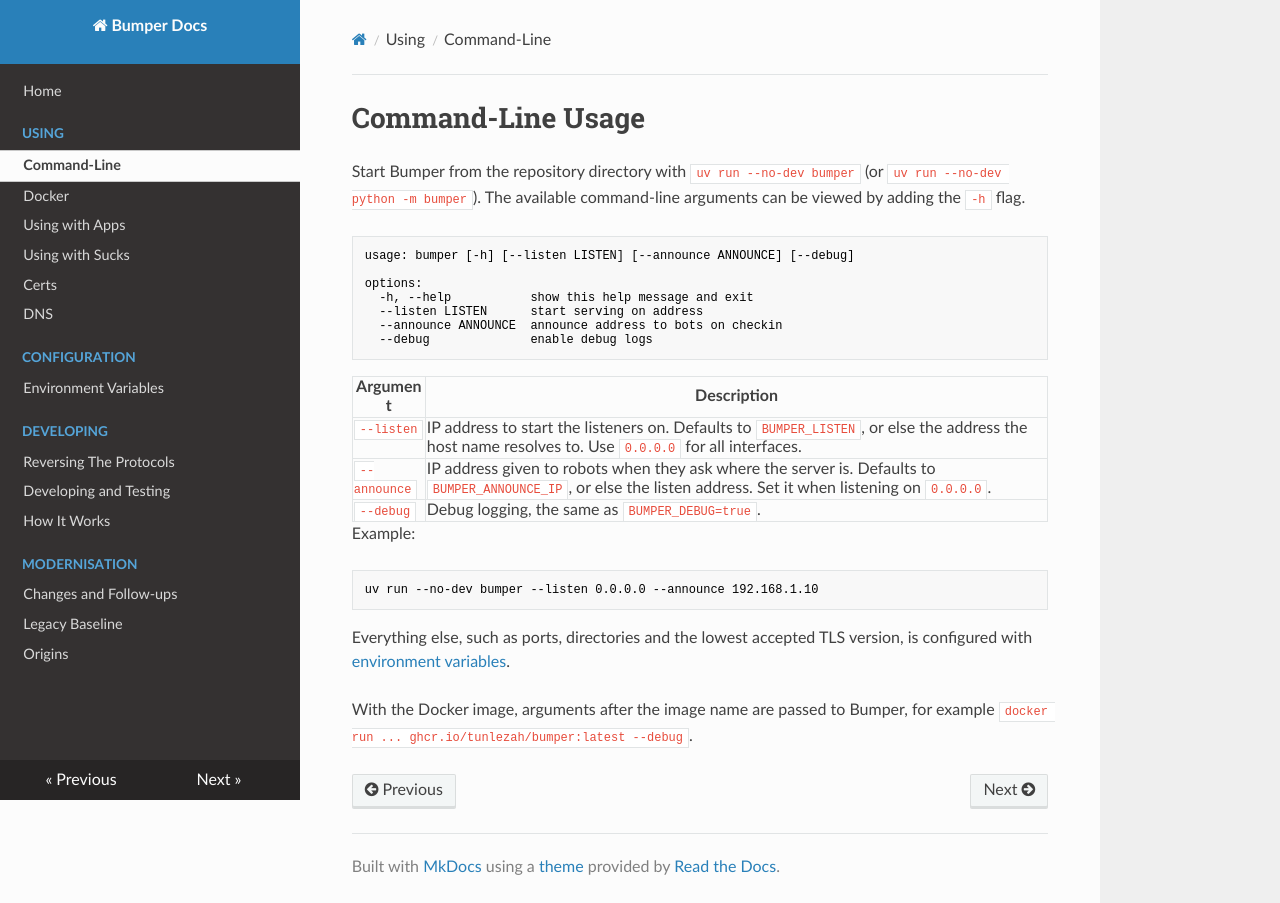

repository: tunlezah/bumper · page: CmdLine/index.html · generator: mkdocs

# Command-Line Usage

Start Bumper from the repository directory with `uv run --no-dev bumper` (or `uv run --no-dev python -m bumper`). The available command-line arguments can be viewed by adding the `-h` flag.

````
usage: bumper [-h] [--listen LISTEN] [--announce ANNOUNCE] [--debug]

options:
  -h, --help           show this help message and exit
  --listen LISTEN      start serving on address
  --announce ANNOUNCE  announce address to bots on checkin
  --debug              enable debug logs
````

| Argument     | Description |
| ------------ | ----------- |
| `--listen`   | IP address to start the listeners on. Defaults to `BUMPER_LISTEN`, or else the address the host name resolves to. Use `0.0.0.0` for all interfaces. |
| `--announce` | IP address given to robots when they ask where the server is. Defaults to `BUMPER_ANNOUNCE_IP`, or else the listen address. Set it when listening on `0.0.0.0`. |
| `--debug`    | Debug logging, the same as `BUMPER_DEBUG=true`. |

Example:

````
uv run --no-dev bumper --listen 0.0.0.0 --announce 192.168.1.10
````

Everything else, such as ports, directories and the lowest accepted TLS version, is configured with [environment variables](Env_Var.md).

With the Docker image, arguments after the image name are passed to Bumper, for example `docker run ... ghcr.io/tunlezah/bumper:latest --debug`.
